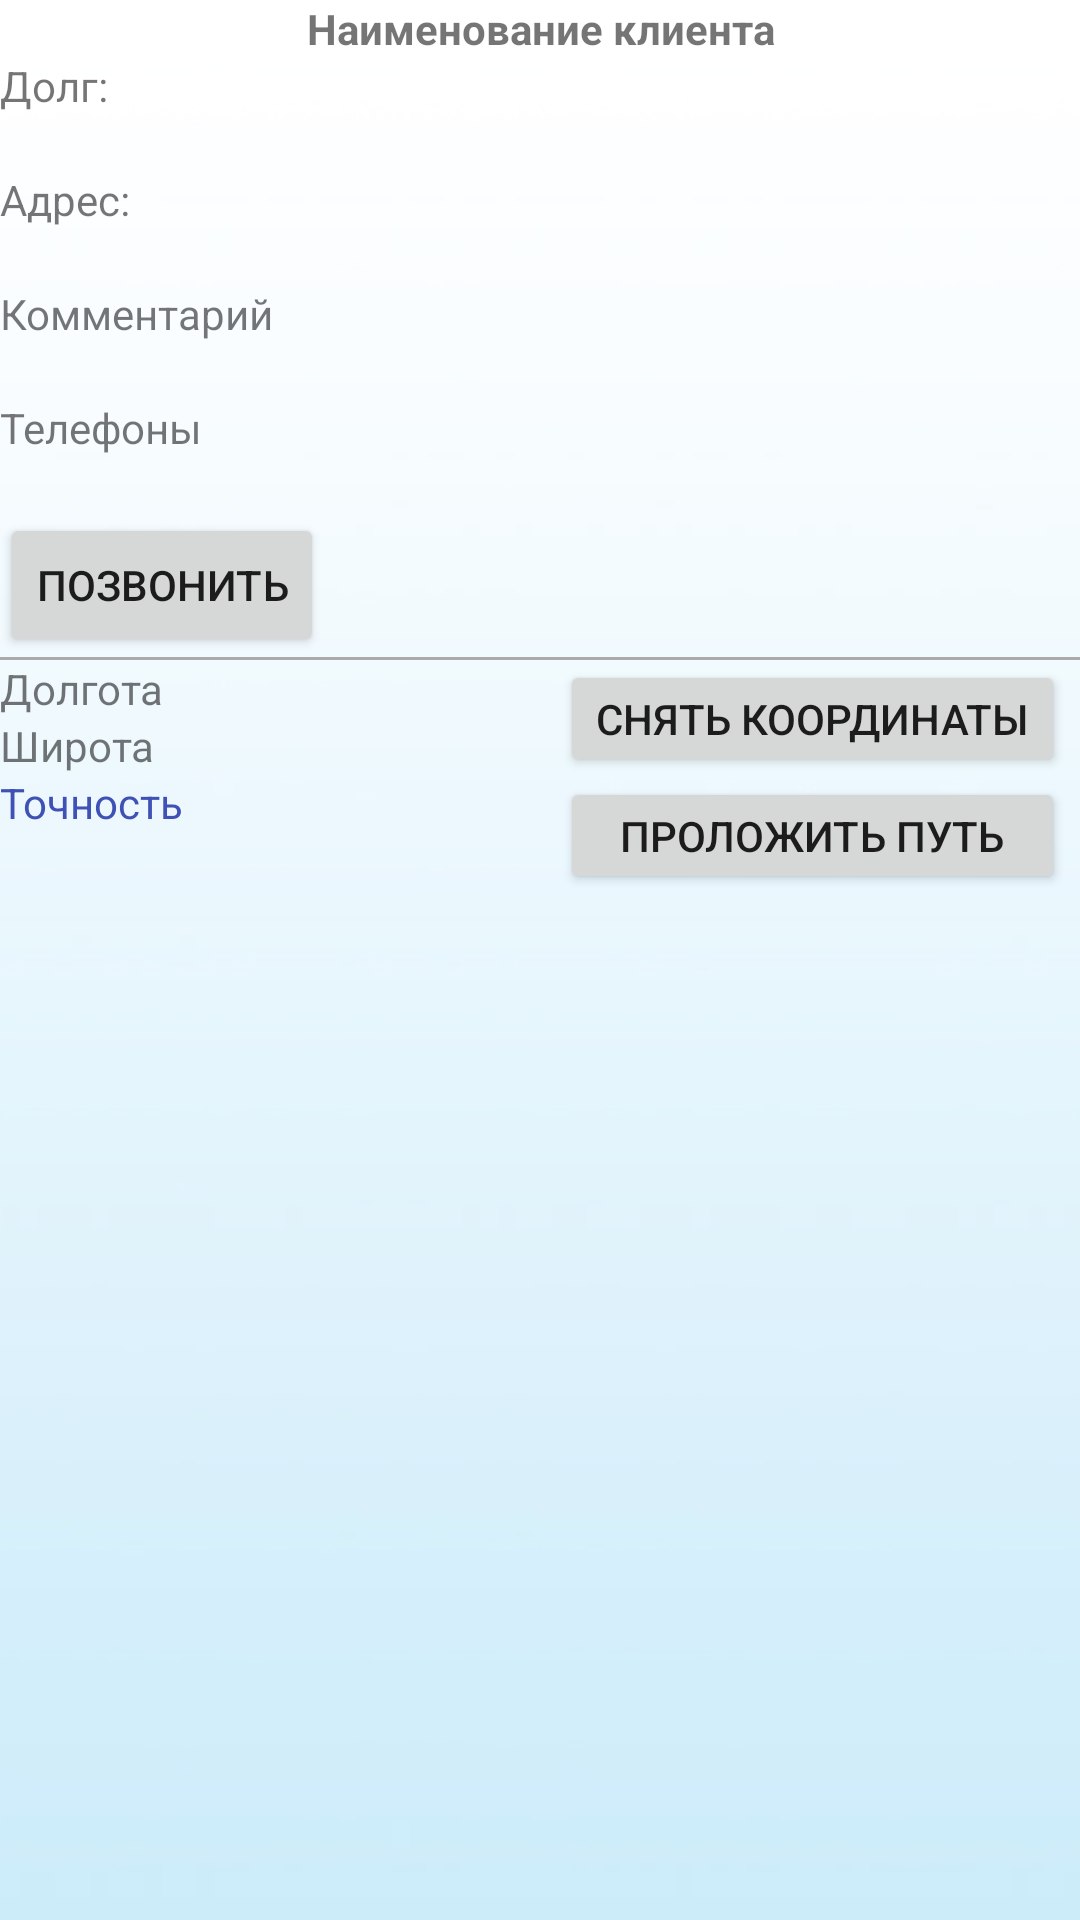

Reconstruct the res/layout file that produces this screen, plus the resources it refers to.
<!-- AndroidManifest.xml: application theme AppTheme -->
<!-- res/layout/activity_client_details.xml -->
<?xml version="1.0" encoding="utf-8"?>
<LinearLayout xmlns:android="http://schemas.android.com/apk/res/android"
    xmlns:tools="http://schemas.android.com/tools"
    android:orientation="vertical" android:layout_width="match_parent"
    android:layout_height="match_parent"
    android:background="@drawable/gradient"
    android:weightSum="1">

    <TextView
        android:text="Наименование клиента"
        android:layout_width="match_parent"
        android:layout_height="wrap_content"
        android:id="@+id/ClientName"
        android:textAlignment="center"
        android:textStyle="normal|bold" />

    <TextView
        android:text="Долг:"
        android:layout_width="match_parent"
        android:layout_height="wrap_content"
        android:id="@+id/ClientDebtText" />

    <TextView
        android:id="@+id/ClientDebt"
        android:layout_width="match_parent"
        android:layout_height="wrap_content"
        android:paddingLeft="20dp"
        android:textColor="@color/colorAccent" />

    <TextView
        android:text="Адрес: "
        android:layout_width="match_parent"
        android:layout_height="wrap_content"
        android:id="@+id/ClientAddressText" />

    <TextView
        android:layout_width="match_parent"
        android:layout_height="wrap_content"
        android:id="@+id/ClientAddress"
        android:paddingLeft="20dp"
        android:textColor="@android:color/holo_blue_dark" />

    <TextView
        android:text="Комментарий"
        android:layout_width="match_parent"
        android:layout_height="wrap_content"
        android:id="@+id/ClientCommentText" />
    <TextView
        android:layout_width="match_parent"
        android:layout_height="wrap_content"
        android:id="@+id/ClientComment"
        android:paddingLeft="20dp"
        android:textColor="@android:color/holo_blue_dark" />

    <TextView
        android:text="Телефоны"
        android:layout_width="match_parent"
        android:layout_height="wrap_content"
        android:id="@+id/ClientPhoneText" />

    <TextView
        android:layout_width="match_parent"
        android:layout_height="wrap_content"
        android:id="@+id/ClientPhone"
        android:paddingLeft="20dp"
        android:textColor="@android:color/holo_blue_dark" />

    <Button
        android:id="@+id/ClientCall"
        android:text="Позвонить"
        android:layout_width="wrap_content"
        android:layout_height="wrap_content"
        />

    <View
        android:layout_width="match_parent"
        android:layout_height="1dp"
        android:background="@android:color/darker_gray"/>


    <LinearLayout
        android:layout_width="match_parent"
        android:layout_height="wrap_content"
        android:orientation="horizontal">

        <LinearLayout
            android:layout_width="wrap_content"
            android:layout_height="wrap_content"
            android:orientation="vertical">

            <TextView
                android:text="Долгота"
                android:layout_width="wrap_content"
                android:layout_height="wrap_content"
                android:id="@+id/ClientLongitude" />

            <TextView
                android:text="Широта"
                android:layout_width="wrap_content"
                android:layout_height="wrap_content"
                android:id="@+id/ClientLatitude"/>

            <TextView
                android:id="@+id/Client_accuracy"
                android:layout_width="wrap_content"
                android:layout_height="wrap_content"
                android:text="Точность"
                android:textColor="@color/colorPrimary" />

        </LinearLayout>

        <Space
            android:layout_width="wrap_content"
            android:layout_height="wrap_content"
            android:layout_weight="1" />

        <LinearLayout
            android:layout_width="wrap_content"
            android:layout_height="wrap_content"
            android:orientation="vertical">

            <Button
                android:id="@+id/Client_saveLocation"
                android:layout_width="match_parent"
                android:layout_height="wrap_content"
                android:layout_marginLeft="5dp"
                android:layout_marginRight="5dp"
                android:minHeight="1dp"
                android:text="Снять координаты" />

            <Button
                android:text="Проложить путь"
                android:layout_width="match_parent"
                android:layout_height="wrap_content"
                android:id="@+id/ClientMap"
                android:minHeight="1dp"
                android:layout_marginRight="5dp"
                android:layout_marginLeft="5dp" />
        </LinearLayout>


    </LinearLayout>




</LinearLayout>
<!-- resources referenced by this layout -->
<resources>
  <color name="colorAccent">#b10e00</color>
  <color name="colorPrimary">#3f51b5</color>
  <!-- drawable gradient: png bitmap (drawable, 53116 bytes) -->
  <style name="AppTheme" parent="Theme.AppCompat.Light.DarkActionBar">
          
          <item name="colorPrimary">@color/colorPrimary</item>
          <item name="colorPrimaryDark">@color/colorPrimaryDark</item>
          <item name="colorAccent">@color/colorAccent</item>
      </style>
  <color name="colorPrimaryDark">#303f9f</color>
</resources>
